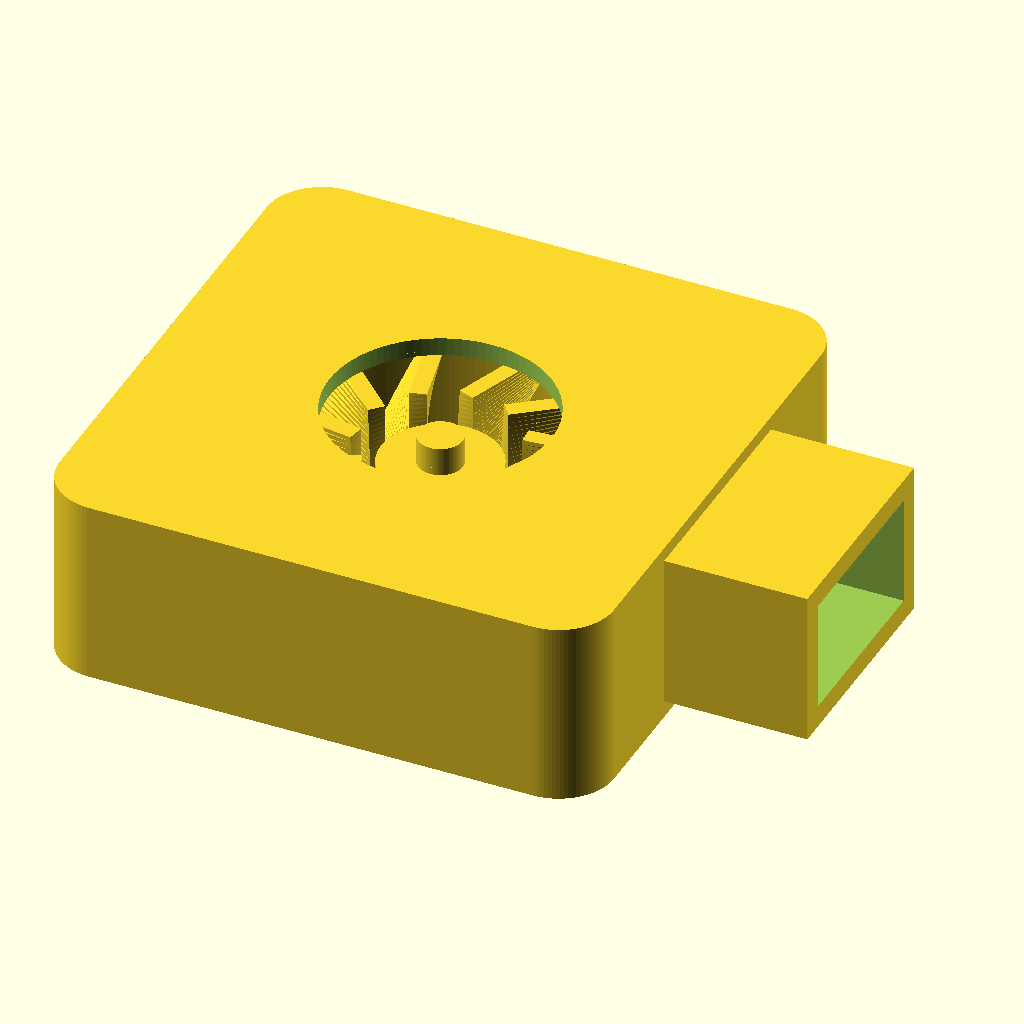
Cell 1: rendered with the file's own defaults.
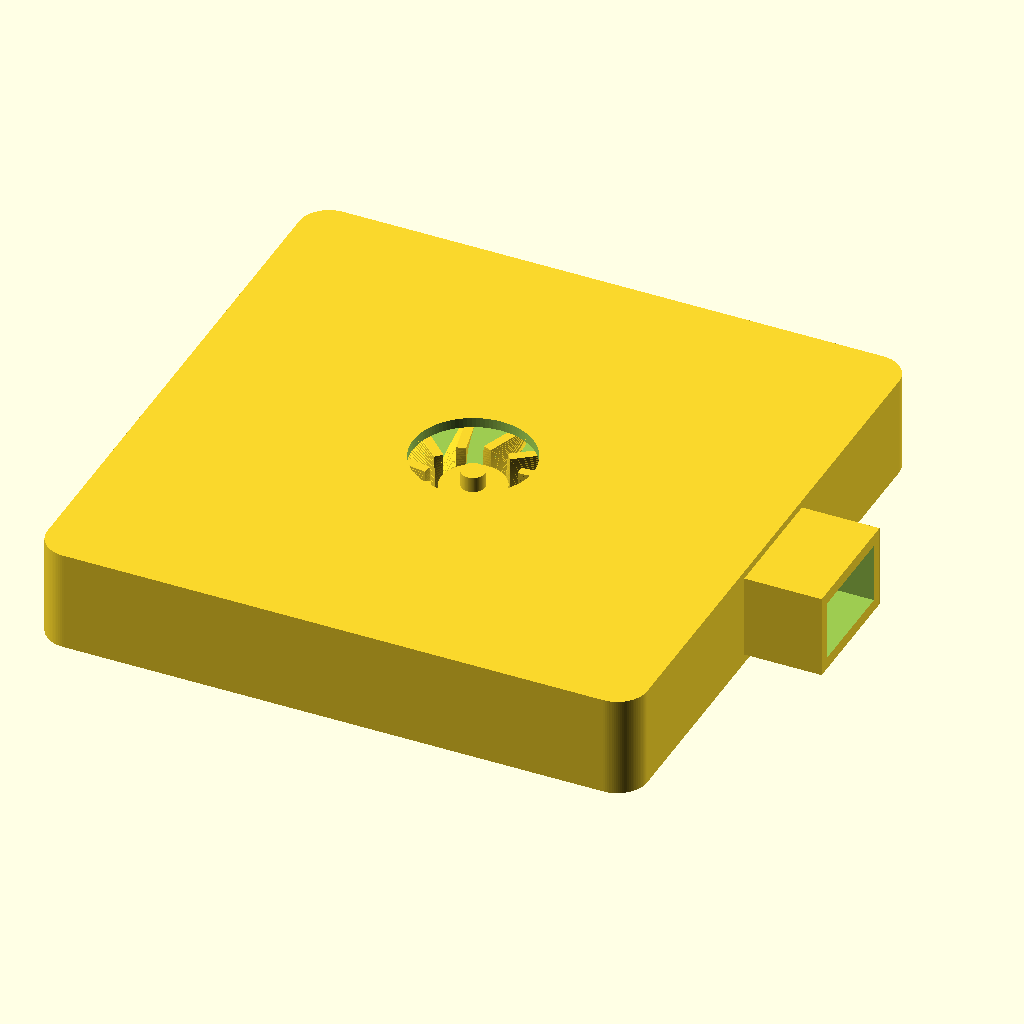
Cell 2 — size_xy set to 60, the other parameters unchanged.
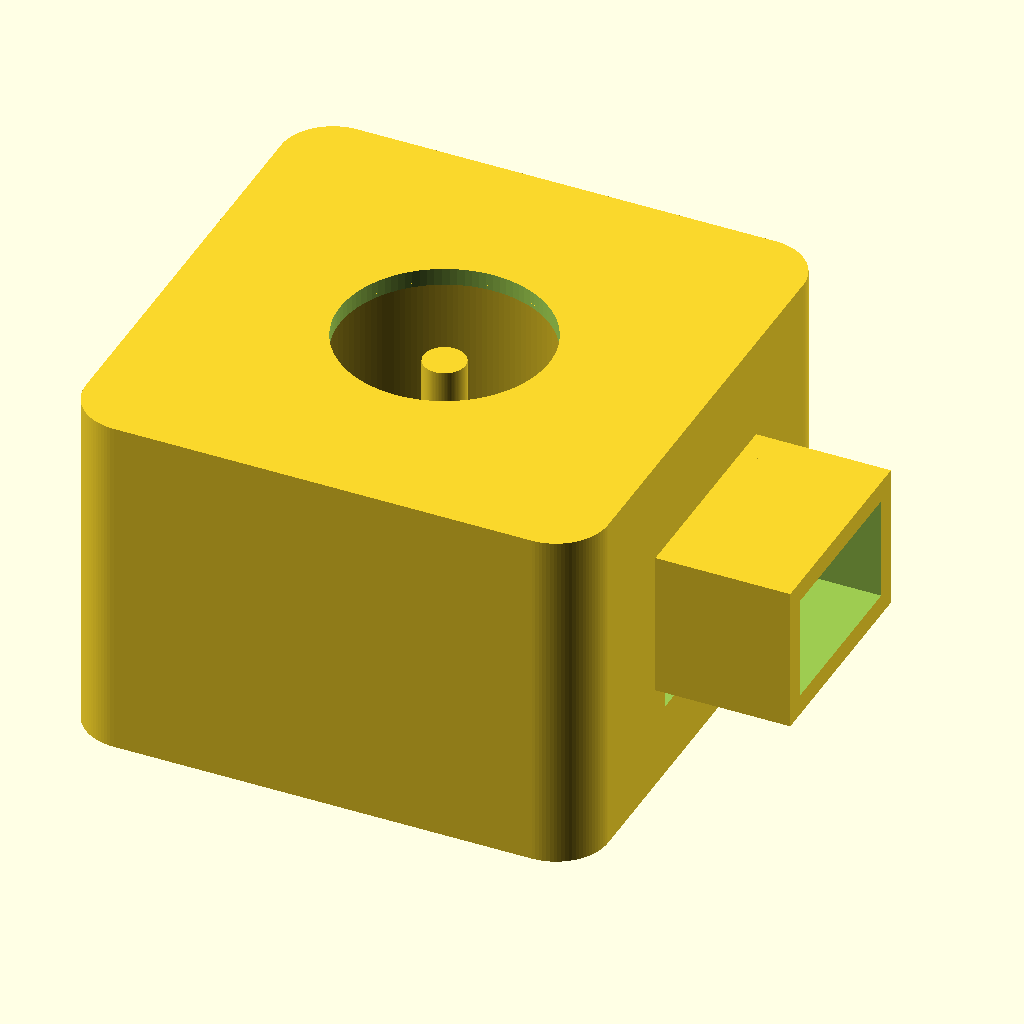
Cell 3 — height set to 20.2, the other parameters unchanged.
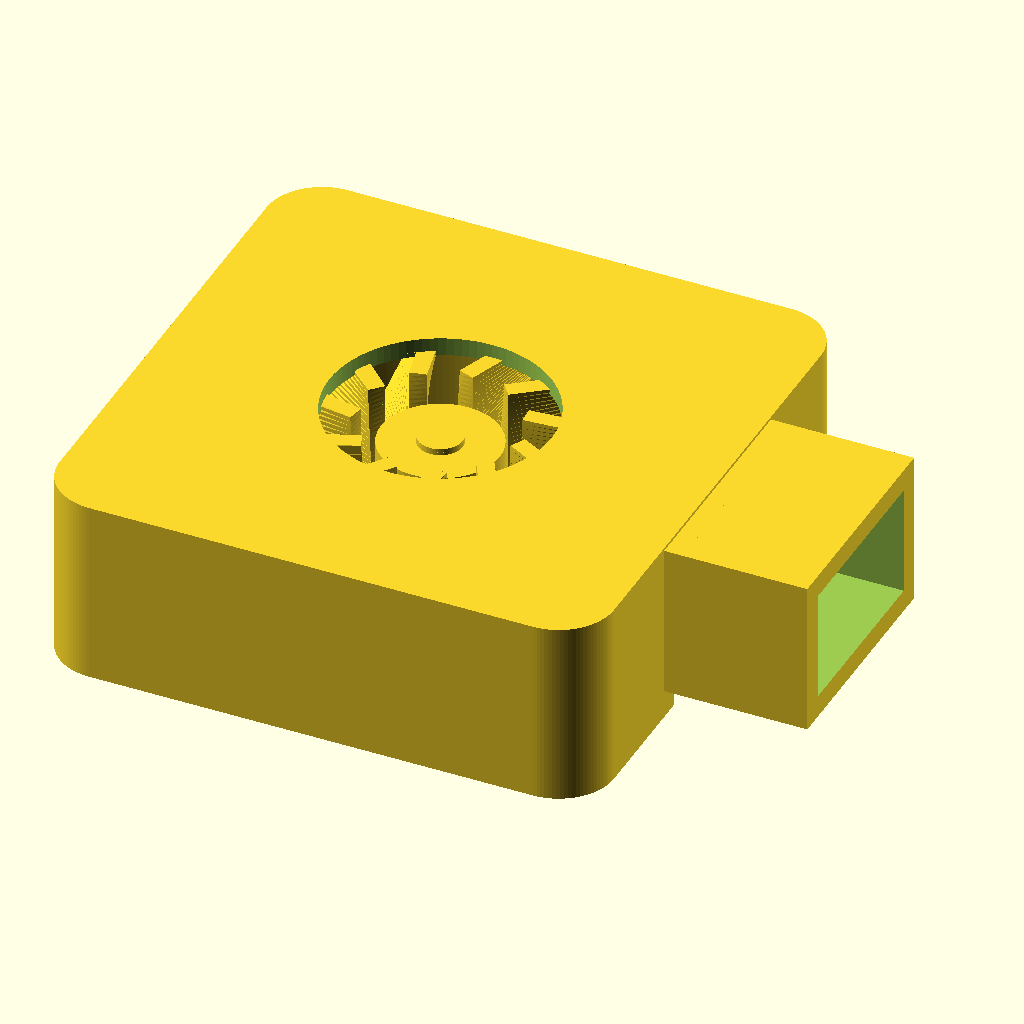
Cell 4: base_th = 2.4 (everything else at default).
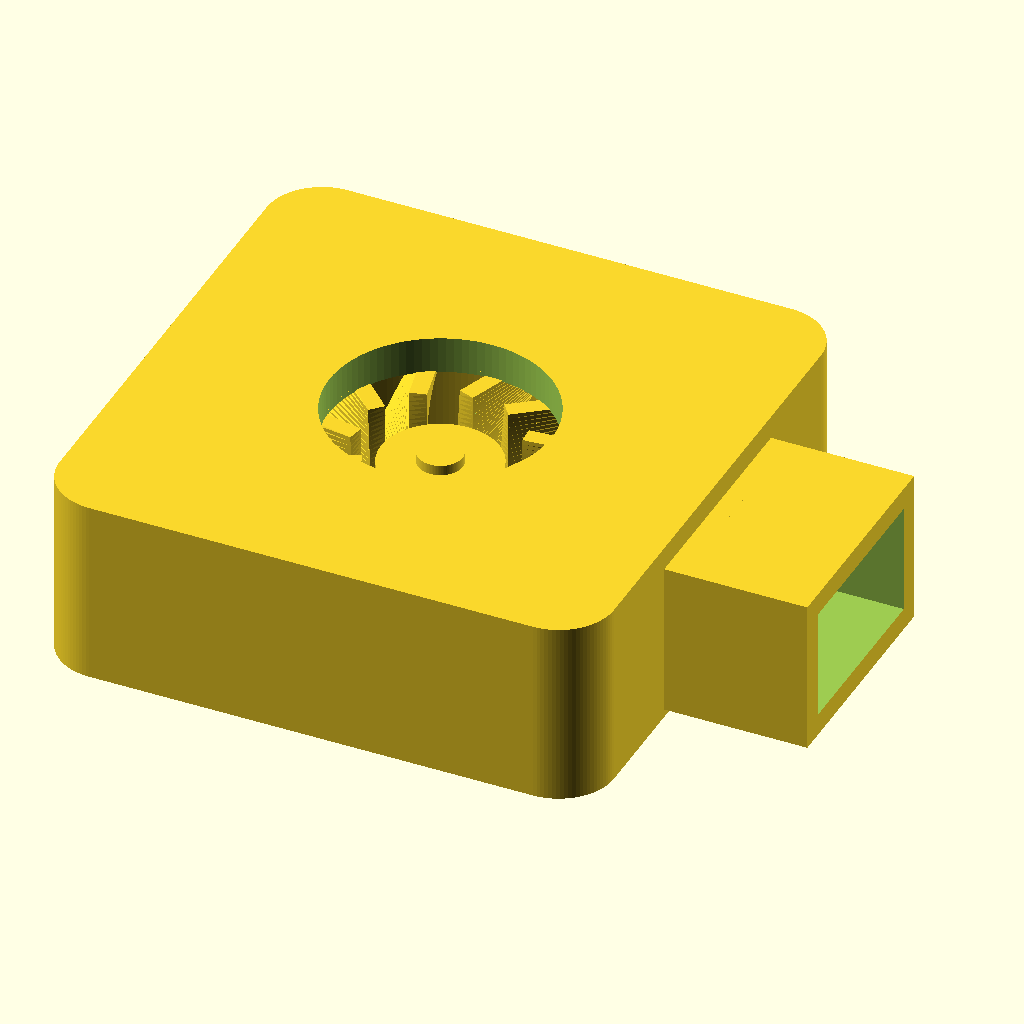
Cell 5: the same model with top_th = 2.
The same orthographic view direction (rotation 55°, 0°, 25°; colour scheme Cornfield) for every cell, with the view re-fitted per cell, so scale and position can differ between cells.
OpenSCAD source file additional_study/matched_effort/results/direct_vlm/scad/blower__BL30x10.scad:
$fn=96;

// Centrifugal blower fan (approx) 30.0 x 30.0 x 10.1 mm
// Z up, centered at origin. ONE connected solid (external shell + internal impeller fused).

size_xy = 30.0;
height  = 10.1;

// Housing
wall    = 1.2;
base_th = 1.2;
top_th  = 1.0;

corner_r = 3.0;

// Internal cavity
cav_xy = size_xy - 2*wall;
cav_h  = height - base_th - top_th;

// Impeller / scroll
imp_r     = 10.2;
clearance = 0.8;
scroll_r0 = imp_r + clearance;
scroll_r1 = (cav_xy/2) - 0.8;

// Outlet (rectangular duct)
out_w   = 10.0;  // width in Y
out_h   = 6.0;   // height in Z
out_len = 8.0;   // length in X (outside)
out_wall = 1.2;  // duct wall thickness

// Inlet (top)
inlet_r = 6.0;

// Motor hub + impeller
hub_r = 3.2;
hub_h = 6.0;
shaft_r = 1.2;

blade_count = 11;
blade_th = 0.9;
blade_h  = 6.2;
blade_r0 = hub_r + 0.8;
blade_r1 = imp_r;
blade_twist = 28; // degrees

// Small overlap to guarantee connectivity between parts
eps = 0.25;

module rounded_square_2d(s, r){
    offset(r=r) offset(delta=-r) square([s,s], center=true);
}

module housing_outer(){
    // Outer body only (no cuts)
    linear_extrude(height=height)
        rounded_square_2d(size_xy, corner_r);
}

module housing_shell_with_openings(){
    // Outer shell with internal cavity + inlet + outlet opening
    difference(){
        housing_outer();

        // Inner cavity
        translate([0,0,base_th])
            linear_extrude(height=cav_h)
                rounded_square_2d(cav_xy, max(0.1, corner_r - wall));

        // Outlet opening through side wall into cavity
        // Place so inner face reaches into cavity and outer face exits the body.
        // X center at outer wall mid-plane.
        translate([size_xy/2 - wall/2, 0, base_th + (cav_h - out_h)/2])
            rotate([0,90,0])
                cube([out_h, out_w, out_len + wall + 0.6], center=true);

        // Top inlet hole through top thickness
        translate([0,0,height-top_th-eps])
            cylinder(h=top_th + 2*eps, r=inlet_r, center=false);

        // Bottom small relief (cosmetic)
        translate([0,0,-eps])
            cylinder(h=base_th + 2*eps, r=1.5, center=false);
    }
}

module outlet_duct_solid(){
    // External duct that protrudes from the right side and connects to the outlet opening.
    // Built as a hollow rectangular tube (solid walls), fused to housing.
    // Duct axis along +X.
    duct_len = out_len;
    // Center of duct: start at housing outer face and extend outward.
    // Housing outer face at x = size_xy/2. Duct spans [size_xy/2 - eps, size_xy/2 + duct_len]
    x_center = size_xy/2 + duct_len/2 - eps;

    z_center = base_th + cav_h/2; // align with cavity mid-height
    union(){
        translate([x_center, 0, z_center])
            difference(){
                cube([duct_len, out_w + 2*out_wall, out_h + 2*out_wall], center=true);
                cube([duct_len + 2*eps, out_w, out_h], center=true);
            }

        // Small fillet-like brace to visually blend duct into housing (keeps one solid)
        // Uses hull between a thin slice on housing face and a thin slice on duct.
        hull(){
            translate([size_xy/2 - eps, 0, z_center])
                cube([2*eps, out_w + 2*out_wall, out_h + 2*out_wall], center=true);
            translate([size_xy/2 + 2*eps, 0, z_center])
                cube([4*eps, out_w + 2*out_wall, out_h + 2*out_wall], center=true);
        }
    }
}

module volute_wall_solid(){
    // Spiral "fence" inside cavity to resemble a volute.
    steps = 240;
    ang0 = -150;
    ang1 = 230;
    band = 1.3;

    pts_outer = [
        for(i=[0:steps])
            let(t=i/steps,
                a=ang0 + (ang1-ang0)*t,
                r=scroll_r0 + (scroll_r1-scroll_r0)*t)
            [r*cos(a), r*sin(a)]
    ];

    pts_inner = [
        for(i=[steps:-1:0])
            let(t=i/steps,
                a=ang0 + (ang1-ang0)*t,
                r=(scroll_r0 + (scroll_r1-scroll_r0)*t) - band)
            [r*cos(a), r*sin(a)]
    ];

    // Keep it inside cavity footprint and ensure it touches base for connectivity.
    intersection(){
        translate([0,0,base_th - eps])
            linear_extrude(height=cav_h + 2*eps)
                polygon(concat(pts_outer, pts_inner));

        translate([0,0,base_th - eps])
            linear_extrude(height=cav_h + 2*eps)
                rounded_square_2d(cav_xy-0.4, max(0.1, corner_r - wall - 0.2));
    }
}

module impeller_solid(){
    // Impeller sits inside cavity, centered under inlet.
    // Slightly overlaps base to guarantee union connectivity.
    z0 = base_th - eps;

    union(){
        // Backplate (touches base)
        translate([0,0,z0])
            cylinder(h=1.0 + eps, r=imp_r-0.4, center=false);

        // Hub
        translate([0,0,z0])
            cylinder(h=hub_h, r=hub_r, center=false);

        // Shaft stub up toward inlet (kept inside cavity)
        shaft_h = max(0.1, (height - top_th) - (z0 + hub_h) - 0.6);
        translate([0,0,z0+hub_h])
            cylinder(h=shaft_h, r=shaft_r, center=false);

        // Blades (curved via twist)
        for(k=[0:blade_count-1]){
            rotate([0,0,360*k/blade_count])
                translate([blade_r0, -blade_th/2, z0+1.0])
                    linear_extrude(height=blade_h, twist=blade_twist, slices=24)
                        square([blade_r1-blade_r0, blade_th], center=false);
        }

        // Front shroud ring (thin)
        translate([0,0,z0+1.0+blade_h-0.8])
            difference(){
                cylinder(h=0.8, r=imp_r, center=false);
                translate([0,0,-eps])
                    cylinder(h=0.8 + 2*eps, r=imp_r-1.2, center=false);
            }
    }
}

module mounting_bosses_solid(){
    // Corner bosses with through holes (holes are voids in the solid)
    boss_r = 2.2;
    hole_r = 1.2;
    inset  = 4.0;

    difference(){
        union(){
            for(sx=[-1,1], sy=[-1,1]){
                translate([sx*(size_xy/2 - inset), sy*(size_xy/2 - inset), 0])
                    cylinder(h=height, r=boss_r, center=false);
            }
        }
        for(sx=[-1,1], sy=[-1,1]){
            translate([sx*(size_xy/2 - inset), sy*(size_xy/2 - inset), -eps])
                cylinder(h=height + 2*eps, r=hole_r, center=false);
        }
    }
}

module blower(){
    // One connected solid: housing + duct + internal volute + impeller + bosses
    // (Internal parts are fused to base via slight overlap.)
    union(){
        housing_shell_with_openings();
        outlet_duct_solid();
        volute_wall_solid();
        impeller_solid();

        // Bosses clipped to outer footprint so they don't protrude past rounded square
        intersection(){
            mounting_bosses_solid();
            housing_outer();
        }
    }
}

translate([0,0,-height/2]) blower();
Customizer parameters (derived from the source; name, type, default, range or options):
size_xy: number, default 30
height: number, default 10.1
wall: number, default 1.2
base_th: number, default 1.2
top_th: number, default 1
corner_r: number, default 3
imp_r: number, default 10.2
clearance: number, default 0.8
out_w: number, default 10
out_h: number, default 6
out_len: number, default 8
out_wall: number, default 1.2
inlet_r: number, default 6
hub_r: number, default 3.2
hub_h: number, default 6
shaft_r: number, default 1.2
blade_count: number, default 11
blade_th: number, default 0.9
blade_h: number, default 6.2
blade_twist: number, default 28
eps: number, default 0.25
